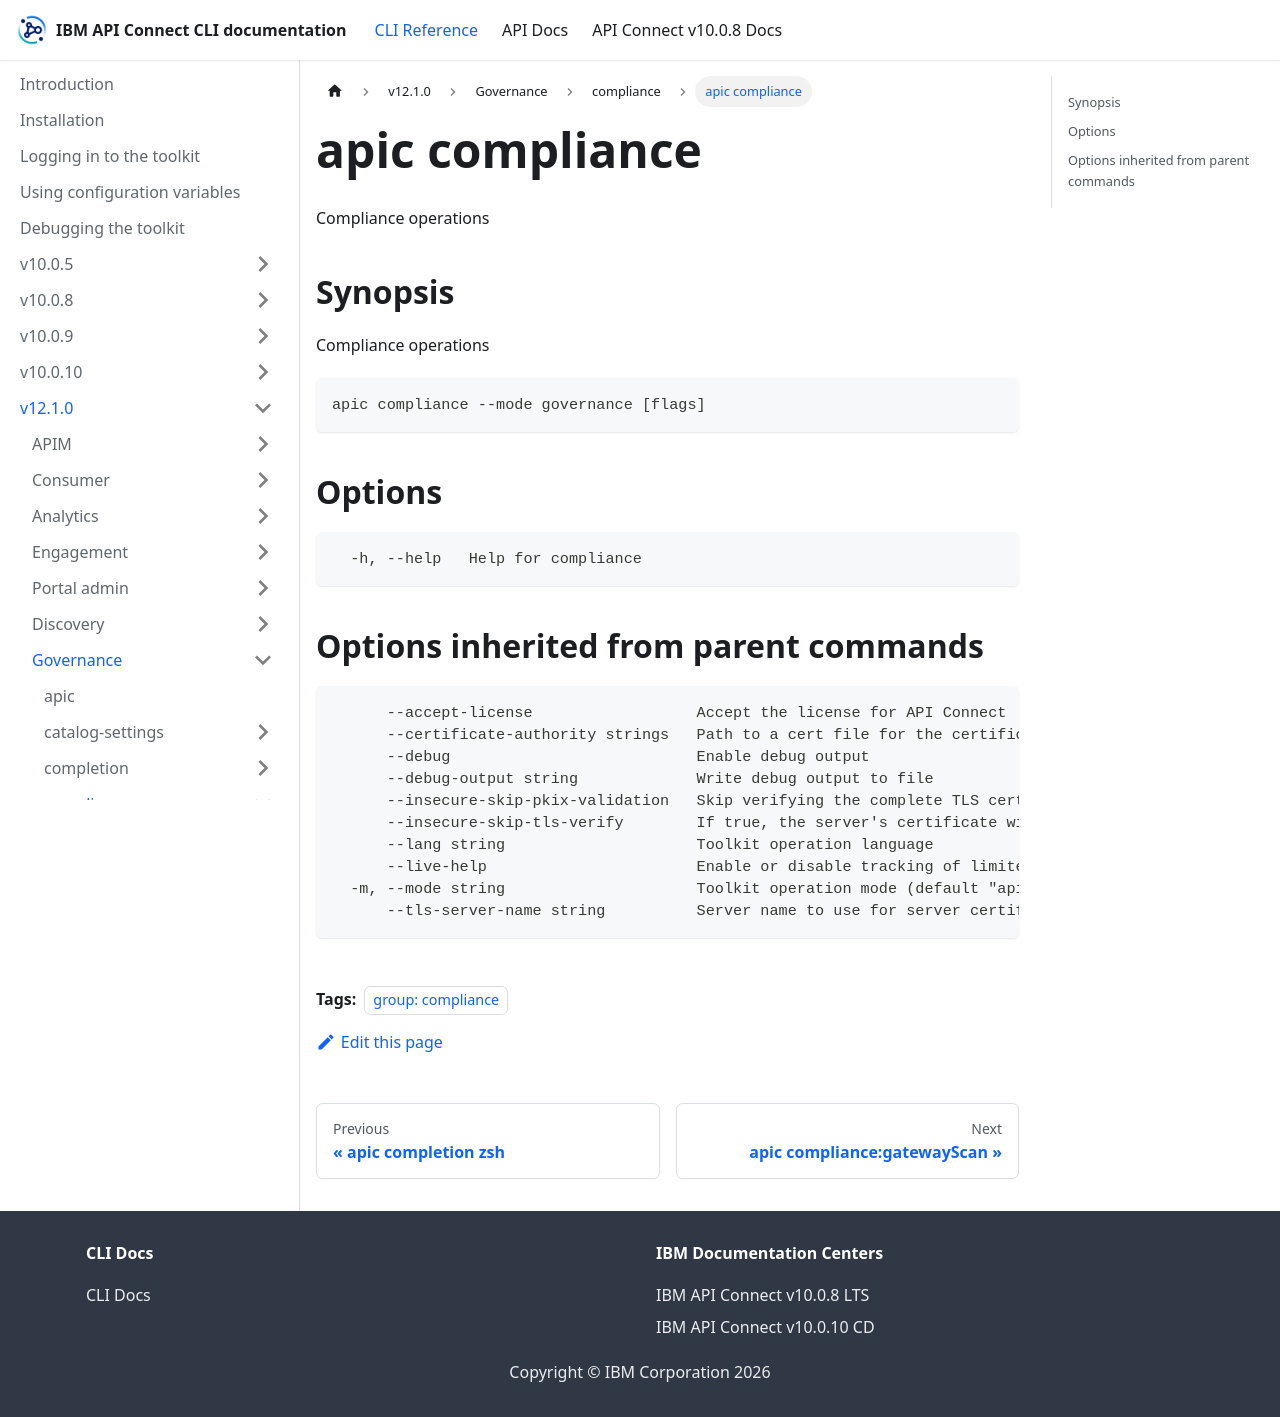

repository: ibm-apiconnect/clidocs · page: docs/v1210/governance/compliance/apic_compliance.html · generator: docusaurus

---
tags:
- "group: compliance"
---
# apic compliance

Compliance operations

## Synopsis

Compliance operations

```
apic compliance --mode governance [flags]
```


## Options

```
  -h, --help   Help for compliance
```

## Options inherited from parent commands

```
      --accept-license                  Accept the license for API Connect
      --certificate-authority strings   Path to a cert file for the certificate authority
      --debug                           Enable debug output
      --debug-output string             Write debug output to file
      --insecure-skip-pkix-validation   Skip verifying the complete TLS certificate chain (insecure)
      --insecure-skip-tls-verify        If true, the server's certificate will not be checked for validity. This will make your HTTPS connections insecure
      --lang string                     Toolkit operation language
      --live-help                       Enable or disable tracking of limited usage information
  -m, --mode string                     Toolkit operation mode (default "apim")
      --tls-server-name string          Server name to use for server certificate validation. If it is not provided, the hostname used to contact the server is used
```
